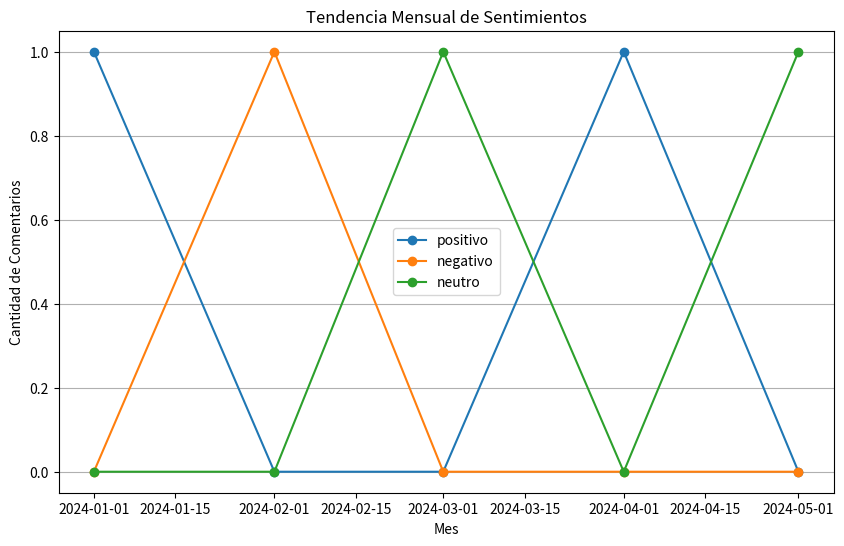
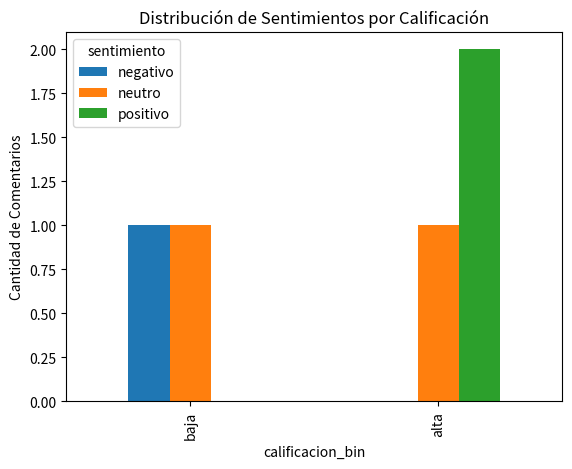

Reproduce these figures in Python, in order.
import pandas as pd
import matplotlib.pyplot as plt
from collections import Counter

# 1. Cargar los datos (reemplaza con tus datos reales)
data = {
    'comentario': ["Me encantó este producto, es genial!", "No me gustó para nada, muy mala calidad.", "Es un producto decente, pero podría mejorar.", "Excelente servicio al cliente, muy satisfecho.", "No lo recomiendo, no vale la pena el precio."],
    'calificacion': [5, 1, 3, 5, 2],
    'fecha': ['2024-01-15', '2024-02-28', '2024-03-10', '2024-04-05', '2024-05-20']
}

df = pd.DataFrame(data)

# 2. Palabras clave para análisis de sentimiento (puedes personalizarlas)
positive_words = ['encantado', 'genial', 'excelente', 'satisfecho', 'bueno', 'rápido', 'recomiendo', 'me gusta', 'feliz']
negative_words = ['no me gustó', 'mala calidad', 'no recomiendo', 'no vale', 'pésimo', 'terrible', 'horrible', 'decepcionado']

# 3. Función para clasificar el sentimiento
def classify_sentiment(text):
    text_lower = text.lower()  # Convertir a minúsculas para evitar problemas de mayúsculas/minúsculas
    positive_count = sum(word in text_lower for word in positive_words)
    negative_count = sum(word in text_lower for word in negative_words)

    if positive_count > negative_count:
        return 'positivo'
    elif negative_count > positive_count:
        return 'negativo'
    else:
        return 'neutro'

# 4. Clasificar sentimientos
df['sentimiento'] = df['comentario'].apply(classify_sentiment)

# 5. Agrupar por mes y calcular promedios de sentimientos
df['fecha'] = pd.to_datetime(df['fecha'])  # Asegurarse de que la fecha esté en formato datetime
df['mes'] = df['fecha'].dt.to_period('M')
monthly_sentiment_counts = df.groupby('mes')['sentimiento'].value_counts().unstack(fill_value=0)

# 6. Gráfico de líneas de tendencias mensuales
plt.figure(figsize=(10, 6))
for sentiment in ['positivo', 'negativo', 'neutro']:
    if sentiment in monthly_sentiment_counts:  # Manejar el caso de que no haya comentarios de un sentimiento en un mes
        plt.plot(monthly_sentiment_counts.index.to_timestamp(), monthly_sentiment_counts[sentiment], label=sentiment, marker='o')
plt.xlabel('Mes')
plt.ylabel('Cantidad de Comentarios')
plt.title('Tendencia Mensual de Sentimientos')
plt.legend()
plt.grid(axis='y')  # Agregar líneas de grid en el eje y
plt.show()

# 7. Gráfico de barras de distribución de sentimientos por calificación
df['calificacion_bin'] = pd.cut(df['calificacion'], bins=[0, 2, 5], labels=['baja', 'alta'])
sentiment_by_rating = df.groupby('calificacion_bin')['sentimiento'].value_counts().unstack(fill_value=0)
sentiment_by_rating.plot(kind='bar')
plt.title('Distribución de Sentimientos por Calificación')
plt.ylabel('Cantidad de Comentarios')
plt.show()

# 8. Análisis de frecuencia de palabras (alternativa a nube de palabras)
def get_top_words(df, sentiment, n=10):
    words = Counter(' '.join(df[df['sentimiento'] == sentiment]['comentario']).lower().split())
    # Eliminar palabras comunes (stopwords) y palabras clave de sentimiento
    stopwords = ['me', 'este', 'para', 'es', 'un', 'el', 'la', 'los', 'las'] + positive_words + negative_words
    for word in stopwords:
        words.pop(word, None)
    return words.most_common(n)

top_positive_words = get_top_words(df, 'positivo')
top_negative_words = get_top_words(df, 'negativo')

print("Palabras más frecuentes en comentarios positivos:", top_positive_words)
print("Palabras más frecuentes en comentarios negativos:", top_negative_words)
